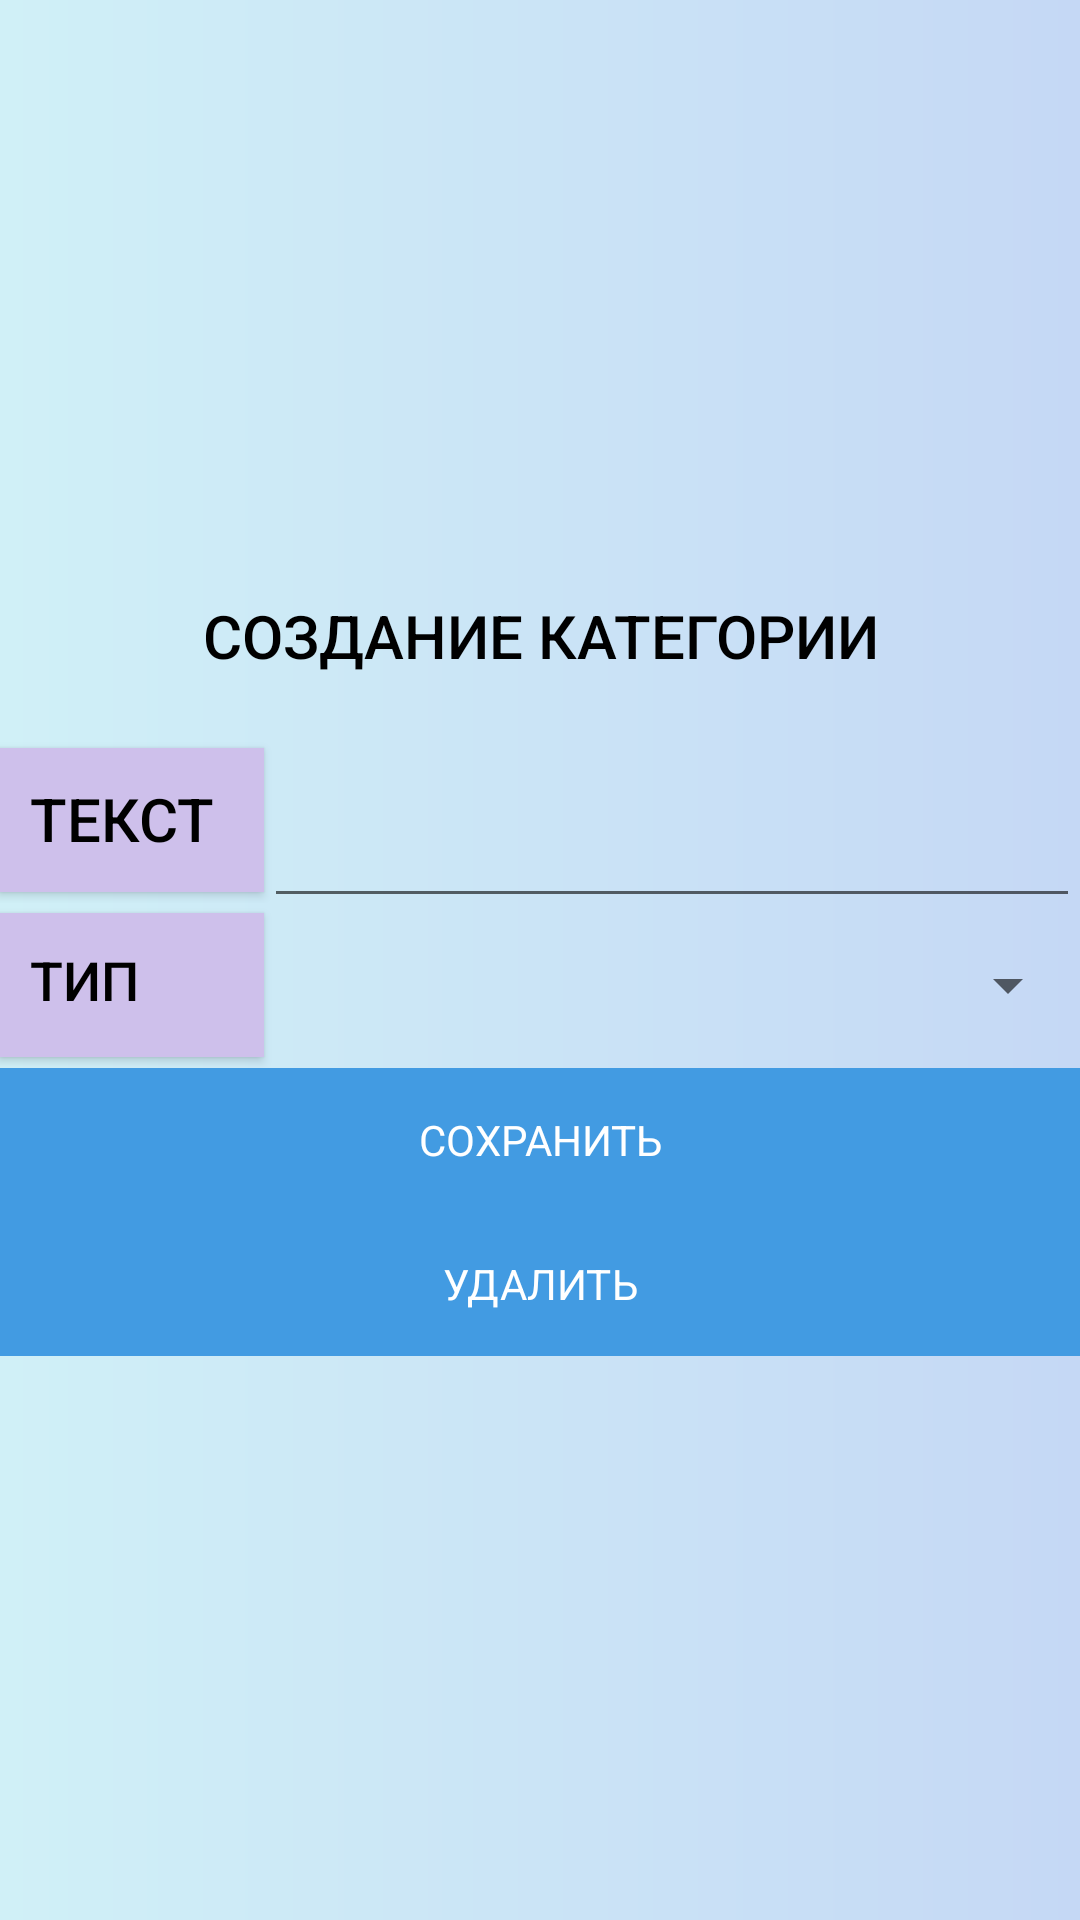

This screen was rendered from an Android layout file. Write that file and the resources it references.
<!-- AndroidManifest.xml: application theme AppTheme -->
<!-- res/layout/add_category.xml -->
<?xml version="1.0" encoding="utf-8"?>
<LinearLayout xmlns:android="http://schemas.android.com/apk/res/android"
    android:layout_width="match_parent"
    android:layout_height="match_parent"
    xmlns:tools="http://schemas.android.com/tools"
    tools:context=".Activity.AddCategoryActivity"
    android:gravity="center"
    android:background="@drawable/gradient_for_category_list_background"
    android:orientation="vertical"
    android:textSize="20sp">


    <TextView
        android:id="@+id/existOrNot"
        style="?android:attr/buttonBarButtonStyle"
        android:textSize="20sp"
        android:textColor="#000000"
        android:layout_width="wrap_content"
        android:layout_height="wrap_content"
        android:layout_marginBottom="10dp"
        android:text="@string/text_creating_category">
    </TextView>

    <LinearLayout
        android:layout_width="match_parent"
        android:layout_height="55dp"
        android:orientation="horizontal">

        <TextView
            style="@style/UsualButtonStyle"
            android:layout_width="wrap_content"
            android:layout_height="wrap_content"
            android:text="@string/text_text"
            android:textSize="20sp">
        </TextView>

        <EditText
            android:id="@+id/enter_the_text_category"
            android:layout_width="match_parent"
            android:layout_height="60dp"
            android:autofillHints="@string/hint_enter_the_text"
            style="@style/UsualEditViewStyle">
        </EditText>
    </LinearLayout>

    <LinearLayout
        android:layout_width="match_parent"
        android:layout_height="55dp"
        android:orientation="horizontal">

        <TextView
            style="@style/UsualButtonStyle"
            android:layout_width="wrap_content"
            android:layout_height="wrap_content"
            android:text="@string/text_type">
        </TextView>

        <Spinner
            android:id="@+id/enter_the_type"
            android:layout_width="match_parent"
            android:layout_height="wrap_content"
            android:autofillHints="@string/hint_pick_the_category"
            style="@style/UsualSpinnerStyle"
            android:textSize="20sp">
        </Spinner>
    </LinearLayout>

    <LinearLayout
        android:layout_width="match_parent"
        android:layout_height="wrap_content"
        android:weightSum="2"
        android:orientation="vertical">

        <Button
            android:layout_width="match_parent"
            android:layout_height="wrap_content"
            android:onClick="create"
            android:text="@string/btn_save"
            android:layout_weight="1"
            style="@style/FunctionalButtons">
        </Button>

        <Button
            android:layout_width="match_parent"
            android:layout_height="wrap_content"
            android:onClick="delete"
            android:id="@+id/btn_delete"
            android:text="@string/btn_delete"
            android:layout_weight="1"
            style="@style/FunctionalButtons">
        </Button>

    </LinearLayout>


</LinearLayout>
<!-- resources referenced by this layout -->
<resources>
  <!-- drawable gradient_for_category_list_background (drawable) -->
  <?xml version="1.0" encoding="utf-8"?>
  <shape
      xmlns:android="http://schemas.android.com/apk/res/android"
      android:shape="rectangle">
      <gradient
          android:startColor="#D0F0F7"
          android:endColor="#C5D8F5">
      </gradient>
  </shape>
  <string name="btn_delete">УДАЛИТЬ</string>
  <string name="btn_save">СОХРАНИТЬ</string>
  <string name="hint_enter_the_text">Введите техт</string>
  <string name="hint_pick_the_category">Выбрать</string>
  <string name="text_creating_category">Создание категории</string>
  <string name="text_text">Текст</string>
  <string name="text_type">Тип</string>
  <style name="FunctionalButtons" parent="Widget.AppCompat.ButtonBar">
          <item name="android:textColor">@color/white</item>
          <item name="android:background">@color/colorPrimary</item>
      </style>
  <style name="UsualButtonStyle" parent="Widget.AppCompat.Button">
          <item name="android:textSize">18sp</item>
          <item name="android:textColor">#000000</item>
          <item name="android:gravity">start</item>
          <item name="android:layout_gravity">center</item>
          <item name="android:background">#CEC0EB</item>
          <item name="android:paddingTop">10dp</item>
          <item name="android:paddingLeft">10dp</item>
      </style>
  <style name="UsualEditViewStyle" parent="Widget.AppCompat.EditText">
          <item name="android:textSize">18sp</item>
          <item name="android:layout_height">60dp</item>
          <item name="android:textColor">#000000</item>
          <item name="android:gravity">center</item>
      </style>
  <style name="UsualSpinnerStyle" parent="Widget.AppCompat.Spinner.DropDown">
          <item name="android:textSize">30sp</item>
          <item name="android:textColor">#000000</item>
          <item name="android:hint">Hello</item>
          <item name="android:layout_gravity">center</item>
          <item name="android:gravity">center</item>
      </style>
  <style name="AppTheme" parent="Theme.AppCompat.Light.DarkActionBar">
          
          <item name="colorPrimary">@color/colorPrimary</item>
          <item name="colorPrimaryDark">@color/colorPrimaryDark</item>
          <item name="colorAccent">@color/colorAccent</item>
      </style>
  <color name="white">#FFFFFF</color>
  <color name="colorPrimary">#429BE2</color>
  <color name="colorPrimaryDark">#304FFE</color>
  <color name="colorAccent">#D81B60</color>
</resources>
